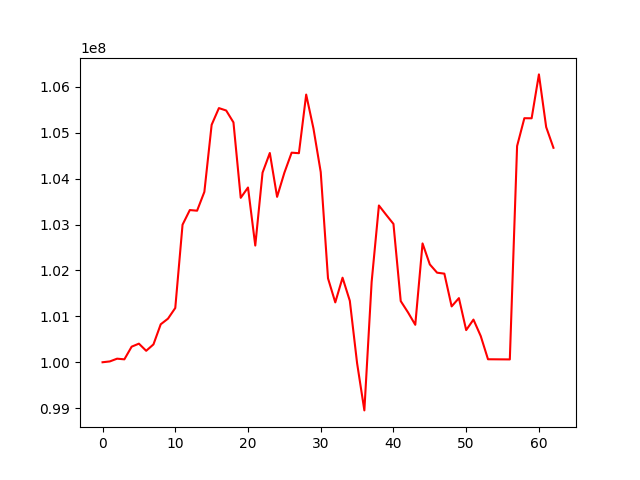

The table this chart was drawn from, first rows:
, 0
0, 100000000
1, 100017979
2, 100077682
3, 100063460
4, 100339201
5, 100405263
6, 100249475
7, 100388911
8, 100827162
9, 100949831
10, 101182563
11, 102996753
12, 103316102
13, 103301890
14, 103712151
15, 105172926
16, 105537390
17, 105484807
18, 105226004
19, 103582386
20, 103807356
21, 102542660
22, 104130972
23, 104559059
24, 103603670
25, 104128355
26, 104566307
27, 104554844
28, 105831865
29, 105093338
30, 104143715
31, 101828716
32, 101304214
33, 101841943
34, 101338762
35, 99979240
36, 98950858
37, 101749703
38, 103415663
39, 103211981
40, 103014001
41, 101332817
42, 101086481
43, 100815878
44, 102589025
45, 102131766
46, 101951320
47, 101930453
48, 101216597
49, 101397289
50, 100700495
51, 100929426
52, 100571171
53, 100065020
54, 100063896
55, 100062698
56, 100061557
57, 104710052
58, 105317148
59, 105315261
... 3 more rows
